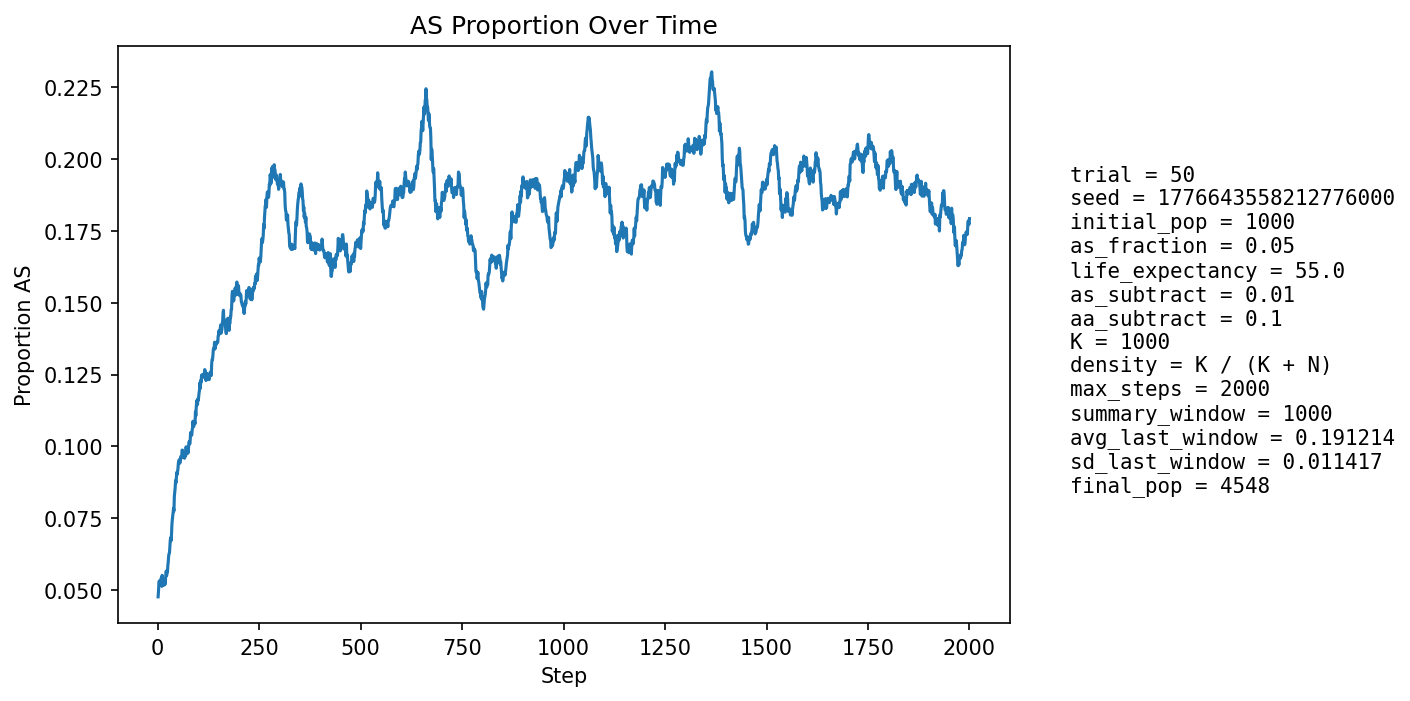

Values plotted in this chart, from the file beside it:
step, population_size, births, newborn_AA, newborn_AS, newborn_SS, prop_newborn_AA, prop_newborn_AS, prop_newborn_SS, prop_repro_AA, prop_repro_AS, prop_AS_population
1, 1173, 266, 258, 8, 0, 0.9699, 0.03008, 0.0, 0.9567, 0.04331, 0.04774
2, 1285, 245, 234, 11, 0, 0.9551, 0.0449, 0.0, 0.9549, 0.04511, 0.04981
3, 1387, 233, 220, 13, 0, 0.9442, 0.05579, 0.0, 0.9549, 0.04511, 0.05263
4, 1483, 226, 216, 10, 0, 0.9558, 0.04425, 0.0, 0.9406, 0.05937, 0.05327
5, 1620, 268, 258, 9, 1, 0.9627, 0.03358, 0.003731, 0.9459, 0.05405, 0.05185
6, 1775, 296, 284, 12, 0, 0.9595, 0.04054, 0.0, 0.9458, 0.05419, 0.05183
7, 1939, 315, 299, 16, 0, 0.9492, 0.05079, 0.0, 0.9429, 0.05714, 0.05312
8, 2111, 329, 315, 14, 0, 0.9574, 0.04255, 0.0, 0.9421, 0.05785, 0.05306
9, 2296, 350, 332, 18, 0, 0.9486, 0.05143, 0.0, 0.9439, 0.05607, 0.05444
10, 2491, 372, 362, 10, 0, 0.9731, 0.02688, 0.0, 0.9445, 0.05546, 0.05138
11, 2698, 394, 368, 26, 0, 0.934, 0.06599, 0.0, 0.9432, 0.05677, 0.05523
12, 2907, 411, 394, 16, 1, 0.9586, 0.03893, 0.002433, 0.9474, 0.05263, 0.05366
13, 3093, 406, 391, 13, 2, 0.9631, 0.03202, 0.004926, 0.9445, 0.05549, 0.05173
14, 3272, 409, 391, 18, 0, 0.956, 0.04401, 0.0, 0.9481, 0.05191, 0.05196
15, 3443, 419, 397, 22, 0, 0.9475, 0.05251, 0.0, 0.9447, 0.05534, 0.05286
16, 3606, 431, 412, 18, 1, 0.9559, 0.04176, 0.00232, 0.9457, 0.05434, 0.05186
17, 3754, 436, 411, 25, 0, 0.9427, 0.05734, 0.0, 0.9477, 0.05232, 0.05354
18, 3882, 439, 421, 18, 0, 0.959, 0.041, 0.0, 0.9472, 0.05276, 0.05204
19, 4003, 441, 415, 26, 0, 0.941, 0.05896, 0.0, 0.9471, 0.05292, 0.05371
20, 4114, 444, 419, 25, 0, 0.9437, 0.05631, 0.0, 0.9478, 0.05223, 0.05493
21, 4215, 445, 417, 28, 0, 0.9371, 0.06292, 0.0, 0.946, 0.05399, 0.0567
22, 4298, 445, 429, 16, 0, 0.964, 0.03596, 0.0, 0.9453, 0.05467, 0.05514
23, 4367, 445, 419, 26, 0, 0.9416, 0.05843, 0.0, 0.9452, 0.05475, 0.05633
24, 4419, 443, 418, 22, 3, 0.9436, 0.04966, 0.006772, 0.9433, 0.05672, 0.05635
25, 4469, 444, 414, 30, 0, 0.9324, 0.06757, 0.0, 0.9393, 0.06066, 0.05863
26, 4506, 444, 415, 28, 1, 0.9347, 0.06306, 0.002252, 0.9407, 0.05926, 0.05992
27, 4535, 444, 412, 32, 0, 0.9279, 0.07207, 0.0, 0.9395, 0.06048, 0.06196
28, 4556, 443, 416, 27, 0, 0.9391, 0.06095, 0.0, 0.9393, 0.06074, 0.06277
29, 4574, 443, 420, 23, 0, 0.9481, 0.05192, 0.0, 0.9374, 0.06258, 0.06296
30, 4586, 442, 409, 33, 0, 0.9253, 0.07466, 0.0, 0.9343, 0.06575, 0.06542
31, 4593, 441, 406, 35, 0, 0.9206, 0.07937, 0.0, 0.9323, 0.06772, 0.06749
32, 4598, 441, 410, 30, 1, 0.9297, 0.06803, 0.002268, 0.9318, 0.06818, 0.06829
33, 4596, 439, 418, 19, 2, 0.9522, 0.04328, 0.004556, 0.9337, 0.06626, 0.06723
34, 4589, 439, 403, 33, 3, 0.918, 0.07517, 0.006834, 0.9292, 0.07079, 0.0693
35, 4587, 439, 396, 42, 1, 0.9021, 0.09567, 0.002278, 0.9263, 0.07373, 0.07281
36, 4586, 439, 404, 35, 0, 0.9203, 0.07973, 0.0, 0.9238, 0.07617, 0.07457
37, 4582, 438, 405, 33, 0, 0.9247, 0.07534, 0.0, 0.9277, 0.0723, 0.07573
38, 4576, 437, 402, 35, 0, 0.9199, 0.08009, 0.0, 0.9263, 0.07371, 0.07714
39, 4571, 438, 404, 34, 0, 0.9224, 0.07763, 0.0, 0.9225, 0.07746, 0.07854
40, 4566, 438, 414, 23, 1, 0.9452, 0.05251, 0.002283, 0.9196, 0.08039, 0.07753
41, 4562, 437, 386, 50, 1, 0.8833, 0.1144, 0.002288, 0.9166, 0.0834, 0.08264
42, 4558, 437, 396, 40, 1, 0.9062, 0.09153, 0.002288, 0.9157, 0.08429, 0.08425
43, 4555, 437, 399, 38, 0, 0.913, 0.08696, 0.0, 0.916, 0.08395, 0.08562
44, 4549, 437, 393, 44, 0, 0.8993, 0.1007, 0.0, 0.9184, 0.08158, 0.08815
45, 4545, 437, 407, 29, 1, 0.9314, 0.06636, 0.002288, 0.9089, 0.0911, 0.08735
46, 4541, 438, 396, 39, 3, 0.9041, 0.08904, 0.006849, 0.9073, 0.09271, 0.08941
47, 4538, 437, 396, 41, 0, 0.9062, 0.09382, 0.0, 0.9076, 0.09241, 0.09101
48, 4540, 438, 406, 30, 2, 0.9269, 0.06849, 0.004566, 0.9047, 0.09526, 0.09031
49, 4541, 438, 401, 37, 0, 0.9155, 0.08447, 0.0, 0.9064, 0.09365, 0.09117
50, 4543, 438, 397, 39, 2, 0.9064, 0.08904, 0.004566, 0.9052, 0.09485, 0.09245
51, 4547, 438, 394, 44, 0, 0.8995, 0.1005, 0.0, 0.9028, 0.09716, 0.09435
52, 4546, 438, 400, 36, 2, 0.9132, 0.08219, 0.004566, 0.9016, 0.09843, 0.09437
53, 4548, 438, 396, 40, 2, 0.9041, 0.09132, 0.004566, 0.9049, 0.0951, 0.09543
54, 4547, 438, 405, 31, 2, 0.9247, 0.07078, 0.004566, 0.9049, 0.09506, 0.09413
55, 4546, 438, 400, 37, 1, 0.9132, 0.08447, 0.002283, 0.9033, 0.09671, 0.09437
56, 4548, 437, 399, 38, 0, 0.913, 0.08696, 0.0, 0.9052, 0.09481, 0.09499
57, 4548, 438, 392, 46, 0, 0.895, 0.105, 0.0, 0.9024, 0.09761, 0.09653
58, 4548, 437, 399, 37, 1, 0.913, 0.08467, 0.002288, 0.9052, 0.09477, 0.09609
59, 4547, 437, 397, 39, 1, 0.9085, 0.08924, 0.002288, 0.9056, 0.09436, 0.09611
60, 4548, 438, 388, 49, 1, 0.8858, 0.1119, 0.002283, 0.9033, 0.09675, 0.09872
... 1,940 more rows
